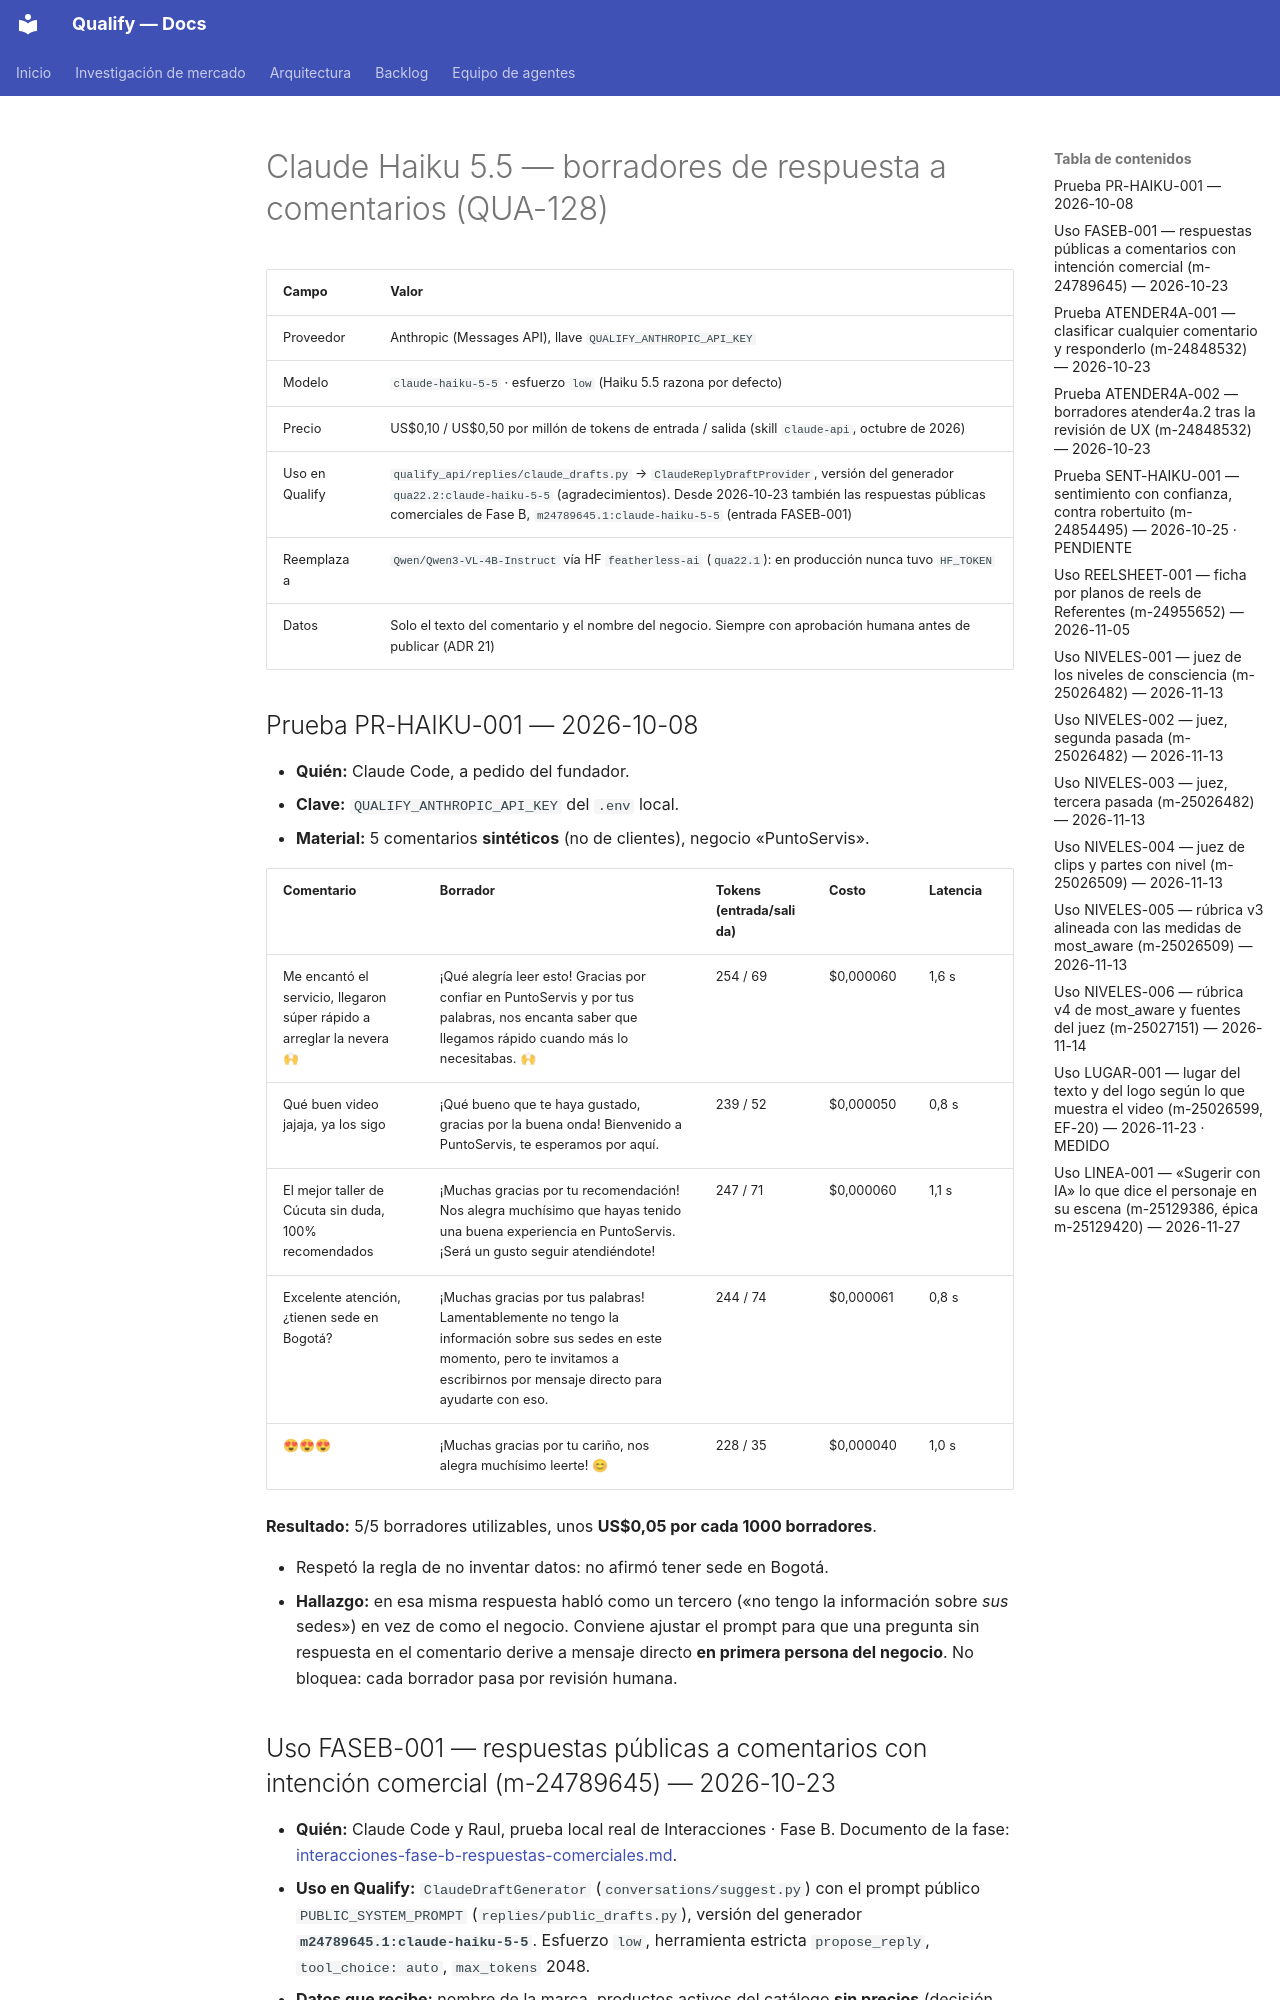

repository: AttitudeFactory/Qualify · page: modelos-generativos/claude-haiku-5-5/index.html · generator: mkdocs

# Claude Haiku 5.5 — borradores de respuesta a comentarios (QUA-128)

| Campo | Valor |
|---|---|
| Proveedor | Anthropic (Messages API), llave `QUALIFY_ANTHROPIC_API_KEY` |
| Modelo | `claude-haiku-5-5` · esfuerzo `low` (Haiku 5.5 razona por defecto) |
| Precio | US$0,10 / US$0,50 por millón de tokens de entrada / salida (skill `claude-api`, octubre de 2026) |
| Uso en Qualify | `qualify_api/replies/claude_drafts.py` → `ClaudeReplyDraftProvider`, versión del generador `qua22.2:claude-haiku-5-5` (agradecimientos). Desde 2026-10-23 también las respuestas públicas comerciales de Fase B, `m24789645.1:claude-haiku-5-5` (entrada FASEB-001) |
| Reemplaza a | `Qwen/Qwen3-VL-4B-Instruct` vía HF `featherless-ai` (`qua22.1`): en producción nunca tuvo `HF_TOKEN` |
| Datos | Solo el texto del comentario y el nombre del negocio. Siempre con aprobación humana antes de publicar (ADR 21) |

## Prueba PR-HAIKU-001 — 2026-10-08

- **Quién:** Claude Code, a pedido del fundador.
- **Clave:** `QUALIFY_ANTHROPIC_API_KEY` del `.env` local.
- **Material:** 5 comentarios **sintéticos** (no de clientes), negocio «PuntoServis».

| Comentario | Borrador | Tokens (entrada/salida) | Costo | Latencia |
|---|---|---|---|---|
| Me encantó el servicio, llegaron súper rápido a arreglar la nevera 🙌 | ¡Qué alegría leer esto! Gracias por confiar en PuntoServis y por tus palabras, nos encanta saber que llegamos rápido cuando más lo necesitabas. 🙌 | 254 / 69 | $0,000060 | 1,6 s |
| Qué buen video jajaja, ya los sigo | ¡Qué bueno que te haya gustado, gracias por la buena onda! Bienvenido a PuntoServis, te esperamos por aquí. | 239 / 52 | $0,000050 | 0,8 s |
| El mejor taller de Cúcuta sin duda, 100% recomendados | ¡Muchas gracias por tu recomendación! Nos alegra muchísimo que hayas tenido una buena experiencia en PuntoServis. ¡Será un gusto seguir atendiéndote! | 247 / 71 | $0,000060 | 1,1 s |
| Excelente atención, ¿tienen sede en Bogotá? | ¡Muchas gracias por tus palabras! Lamentablemente no tengo la información sobre sus sedes en este momento, pero te invitamos a escribirnos por mensaje directo para ayudarte con eso. | 244 / 74 | $0,000061 | 0,8 s |
| 😍😍😍 | ¡Muchas gracias por tu cariño, nos alegra muchísimo leerte! 😊 | 228 / 35 | $0,000040 | 1,0 s |

**Resultado:** 5/5 borradores utilizables, unos **US$0,05 por cada 1000 borradores**.

- Respetó la regla de no inventar datos: no afirmó tener sede en Bogotá.
- **Hallazgo:** en esa misma respuesta habló como un tercero («no tengo la información sobre *sus* sedes») en vez de como el negocio. Conviene ajustar el prompt para que una pregunta sin respuesta en el comentario derive a mensaje directo **en primera persona del negocio**. No bloquea: cada borrador pasa por revisión humana.
